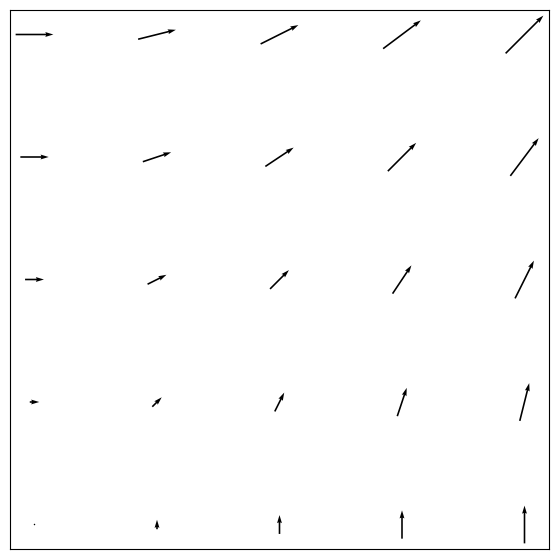

Write the Python code that produced this figure.
import numpy as np
import math
import sys
from matplotlib import pyplot as plt

# global variables
n = 100
h = 0.05
Nx = 5
Ny = 5
H = np.array([0,0,1])
position = 1.0 / np.sqrt(3.0)

# begin functions
mx = []
my = []
mz = []
def euler(spin, x, y):
	result = derivate(spin, Heff(spin,H))
	spin[0] = spin[0] + h*result[0]
	spin[1] = spin[1] + h*result[1]
	spin[2] = spin[2] + h*result[2]
	spinLattice[x][y] = spin
	mx.append(spin[0])
	my.append(spin[1])
	mz.append(spin[2])

def giromagneticRatio():
	k = 1 #numeric value is 1.76*10**(11)
	u0 = 1 #numeric value is 1.2566*10**(-6)

	return k*u0*(-1) #check the signal

def derivate(S,H):
	return giromagneticRatio()*(np.cross(S,H))

def Heff(S,H):
	lamb = 0.1 #lambda is reserved world

	return np.add(H, lamb * np.cross(S,H))

def createSpinLattice():
	for x in range(Nx):
		for y in range(Ny):
			spinLattice[x][y] = [x,y,0]
	
	return spinLattice


def plotM(mx, my, mz):
	plt.plot(mx, label = 'mx')
	plt.plot(my, label = 'my')
	plt.plot(mz, label = 'mz')
	plt.title('Magnetization')
	plt.show()

def plotInitialPositions():
	sx = spinLattice[:,:,0]
	sy = spinLattice[:,:,1]
	fig, ax = plt.subplots(figsize=(7,7))
	width=0.003
	scale=1.0
	ax.quiver(sx,sy, pivot='mid',width=width)

	ax.xaxis.set_ticks([])
	ax.yaxis.set_ticks([])
	ax.set_aspect('equal')
	plt.show()

def plotFinalPositions():
	sx = spinLattice[:,:,0]
	sy = spinLattice[:,:,1]
	fig2, bx = plt.subplots(figsize=(7,7))
	width=0.003
	scale=1.0
	bx.quiver(sx,sy, pivot='mid',width=width)
	bx.xaxis.set_ticks([])
	bx.yaxis.set_ticks([])
	bx.set_aspect('equal')
	plt.show()		

#end functions

#main program
spinLattice = np.zeros((Nx+2,Ny+2,3),np.float64)[1:Nx+1,1:Ny+1,:]
createSpinLattice()

plotInitialPositions()

for t in range(n-1):
	for x in range(Nx):
		for y in range(Ny):
			euler(spinLattice[x][y], x, y)

plotFinalPositions()
plotM(mx,my,mz)